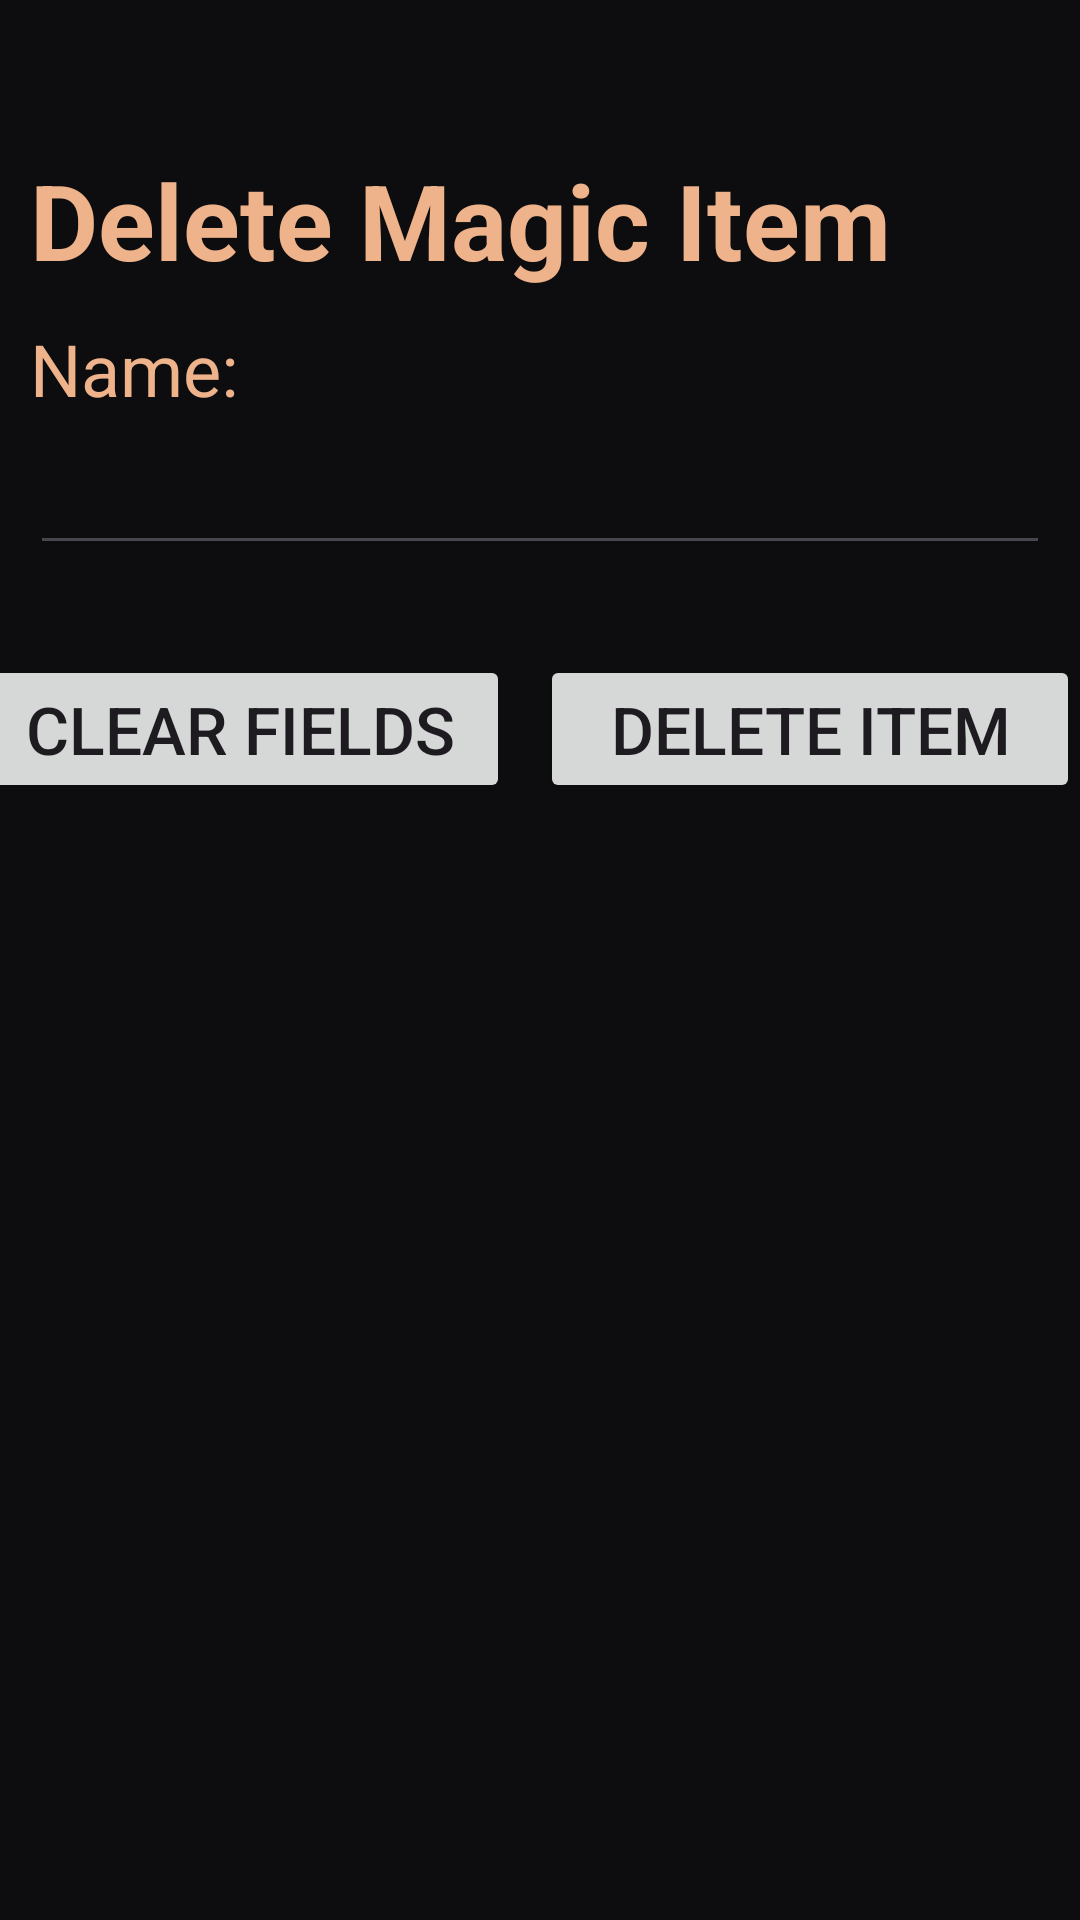

Android layout source for this screen:
<!-- AndroidManifest.xml: application theme Theme.GoogleServices -->
<!-- res/layout/fragment_remove_magic_item.xml -->
<?xml version="1.0" encoding="utf-8"?>
<LinearLayout xmlns:android="http://schemas.android.com/apk/res/android"
    android:orientation="vertical"
    android:gravity="fill_horizontal"
    android:layout_width="match_parent"
    android:layout_height="match_parent"
    android:background="@color/primary_background">

    <TextView
        android:layout_width="wrap_content"
        android:layout_height="wrap_content"
        android:layout_marginTop="50dp"
        android:layout_marginBottom="10dp"
        android:layout_marginStart="10dp"
        android:text="Delete Magic Item"
        android:textSize="35sp"
        android:textStyle="bold"
        android:textColor="@color/text_color" />

    <TextView
        android:text="Name:"
        android:layout_width="match_parent"
        android:layout_marginLeft="10dp"
        android:layout_marginRight="10dp"
        android:layout_height="wrap_content"
        android:textColor="@color/text_color"
        android:textSize="24sp" />

    <EditText
        android:id="@+id/remove_item_name"
        android:layout_width="match_parent"
        android:layout_height="wrap_content"
        android:layout_marginLeft="10dp"
        android:layout_marginRight="10dp"
        android:layout_marginBottom="10dp"
        android:autofillHints=""
        android:inputType="text"
        android:textStyle="bold"
        android:textSize="24sp"
        android:textColor="@color/text_color" />

    <LinearLayout
        android:layout_width="match_parent"
        android:layout_height="wrap_content"
        android:orientation="horizontal"
        android:layout_marginTop="20dp"
        android:gravity="center_horizontal">

        <Button
            android:id="@+id/button_clear"
            android:text="Clear fields"
            android:layout_marginEnd="10dp"
            android:layout_width="180dp"
            android:layout_height="wrap_content"
            android:textSize="22sp" />

        <Button
            android:id="@+id/button_confirm"
            android:text="Delete item"
            android:layout_marginEnd="10dp"
            android:layout_width="180dp"
            android:layout_height="wrap_content"
            android:textSize="22sp" />

    </LinearLayout>
</LinearLayout>
<!-- resources referenced by this layout -->
<resources>
  <color name="primary_background">#0d0d0f</color>
  <color name="text_color">#eeb38b</color>
  <style name="Theme.GoogleServices" parent="Base.Theme.GoogleServices">
          <item name="android:editTextColor">@color/text_color</item>
          <item name="android:textColorHint">@color/text_color</item>
      </style>
  <style name="Base.Theme.GoogleServices" parent="Theme.Material3.DayNight.NoActionBar">
          
          
      </style>
</resources>
